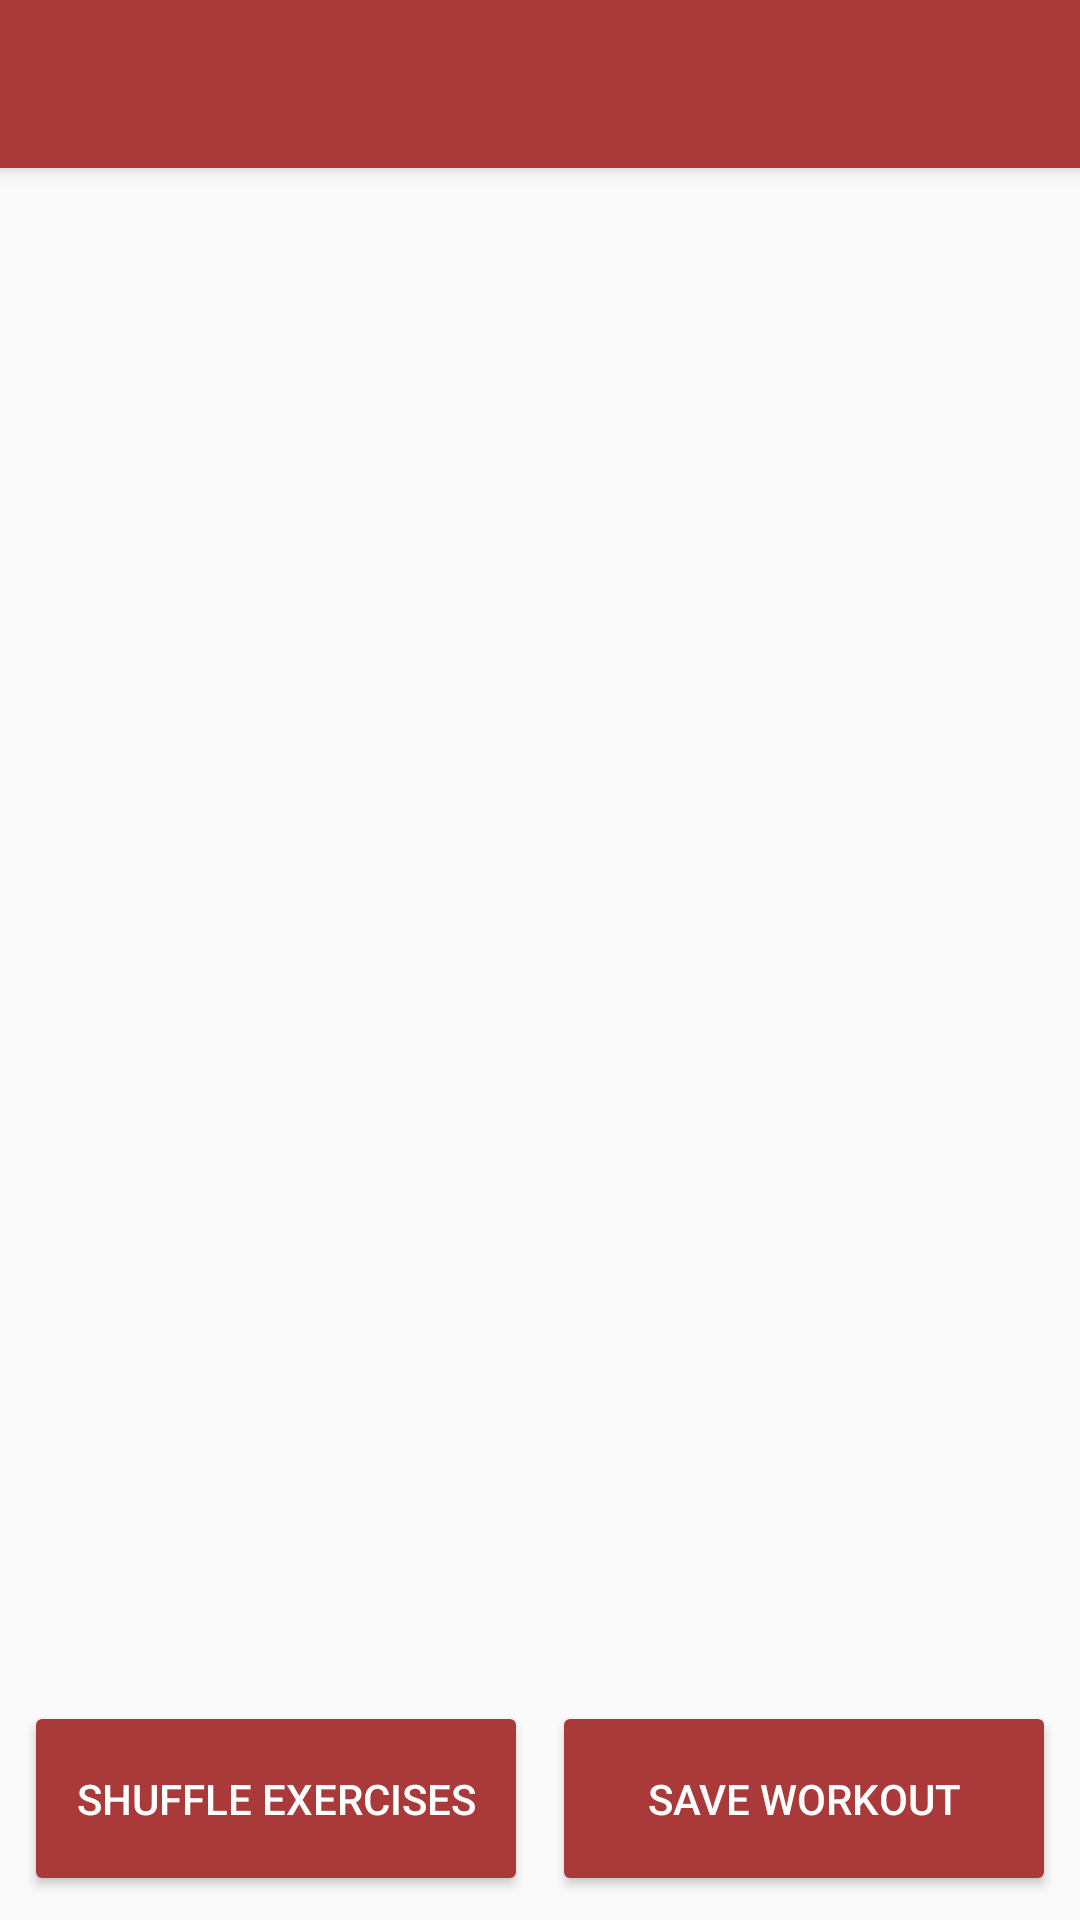

Produce the Android XML layout that renders to this screen, including the resource entries it uses.
<!-- AndroidManifest.xml: application theme Theme.AppCompat.Light.NoActionBar -->
<!-- res/layout/activity_workout.xml -->
<?xml version="1.0" encoding="utf-8"?>
<android.support.constraint.ConstraintLayout xmlns:android="http://schemas.android.com/apk/res/android"
    xmlns:app="http://schemas.android.com/apk/res-auto"
    xmlns:tools="http://schemas.android.com/tools"
    android:layout_width="match_parent"
    android:layout_height="match_parent"
    tools:context=".activities.WorkoutActivity">

    <include
        android:id="@+id/tb_workout"
        layout="@layout/toolbar"
        app:layout_constraintBottom_toBottomOf="parent"
        app:layout_constraintEnd_toEndOf="parent"
        app:layout_constraintStart_toStartOf="parent"
        app:layout_constraintTop_toTopOf="parent" />

    <ListView
        android:id="@+id/lv_workout_list"
        android:layout_width="match_parent"
        android:layout_height="530dp"
        android:layout_marginStart="8dp"
        android:layout_marginLeft="8dp"
        android:layout_marginTop="56dp"
        android:layout_marginEnd="8dp"
        android:layout_marginRight="8dp"
        android:layout_marginBottom="8dp"
        app:layout_constraintBottom_toBottomOf="parent"
        app:layout_constraintEnd_toEndOf="parent"
        app:layout_constraintHorizontal_bias="1.0"
        app:layout_constraintStart_toStartOf="parent"
        app:layout_constraintTop_toTopOf="@+id/tb_workout"
        app:layout_constraintVertical_bias="0.0"
        tools:visibility="visible" />

    <Button
        android:id="@+id/btn_save_workout"
        android:layout_width="168dp"
        android:layout_height="65dp"
        android:layout_marginStart="8dp"
        android:layout_marginLeft="8dp"
        android:layout_marginTop="8dp"
        android:layout_marginEnd="8dp"
        android:layout_marginRight="8dp"
        android:layout_marginBottom="8dp"
        android:text="@string/save_workout"
        android:theme="@style/AppTheme.Button"
        app:layout_constraintBottom_toBottomOf="parent"
        app:layout_constraintEnd_toEndOf="parent"
        app:layout_constraintHorizontal_bias="1.0"
        app:layout_constraintStart_toStartOf="parent"
        app:layout_constraintTop_toTopOf="parent"
        app:layout_constraintVertical_bias="1.0" />

    <Button
        android:id="@+id/btn_shuffle_workout"
        android:layout_width="168dp"
        android:layout_height="65dp"
        android:layout_marginStart="8dp"
        android:layout_marginLeft="8dp"
        android:layout_marginTop="8dp"
        android:layout_marginEnd="8dp"
        android:layout_marginRight="8dp"
        android:layout_marginBottom="8dp"
        android:text="@string/shuffle_exercises"
        android:theme="@style/AppTheme.Button"
        app:layout_constraintBottom_toBottomOf="parent"
        app:layout_constraintEnd_toEndOf="parent"
        app:layout_constraintHorizontal_bias="0.0"
        app:layout_constraintStart_toStartOf="parent"
        app:layout_constraintTop_toTopOf="parent"
        app:layout_constraintVertical_bias="1.0" />

</android.support.constraint.ConstraintLayout>
<!-- res/layout/toolbar.xml (included above) -->
<?xml version="1.0" encoding="utf-8"?>
<android.support.v7.widget.Toolbar xmlns:android="http://schemas.android.com/apk/res/android"
    xmlns:app="http://schemas.android.com/apk/res-auto"
    android:id="@+id/toolbar"
    android:layout_width="match_parent"
    android:layout_height="wrap_content"
    android:background="@color/colorPrimary"
    android:elevation="4dp"
    android:theme="@style/ThemeOverlay.AppCompat.Dark.ActionBar"
    app:navigationIcon="@drawable/ic_arrow_back">

</android.support.v7.widget.Toolbar>
<!-- resources referenced by this layout -->
<resources>
  <color name="colorPrimary">#AA3939</color>
  <string name="save_workout">Save Workout</string>
  <string name="shuffle_exercises">Shuffle Exercises</string>
  <style name="AppTheme.Button" parent="Widget.AppCompat.Button.Colored">
          <item name="colorButtonNormal">@color/colorPrimary</item>
          <item name="android:textColor">#FFFFFF</item>
      </style>
</resources>
